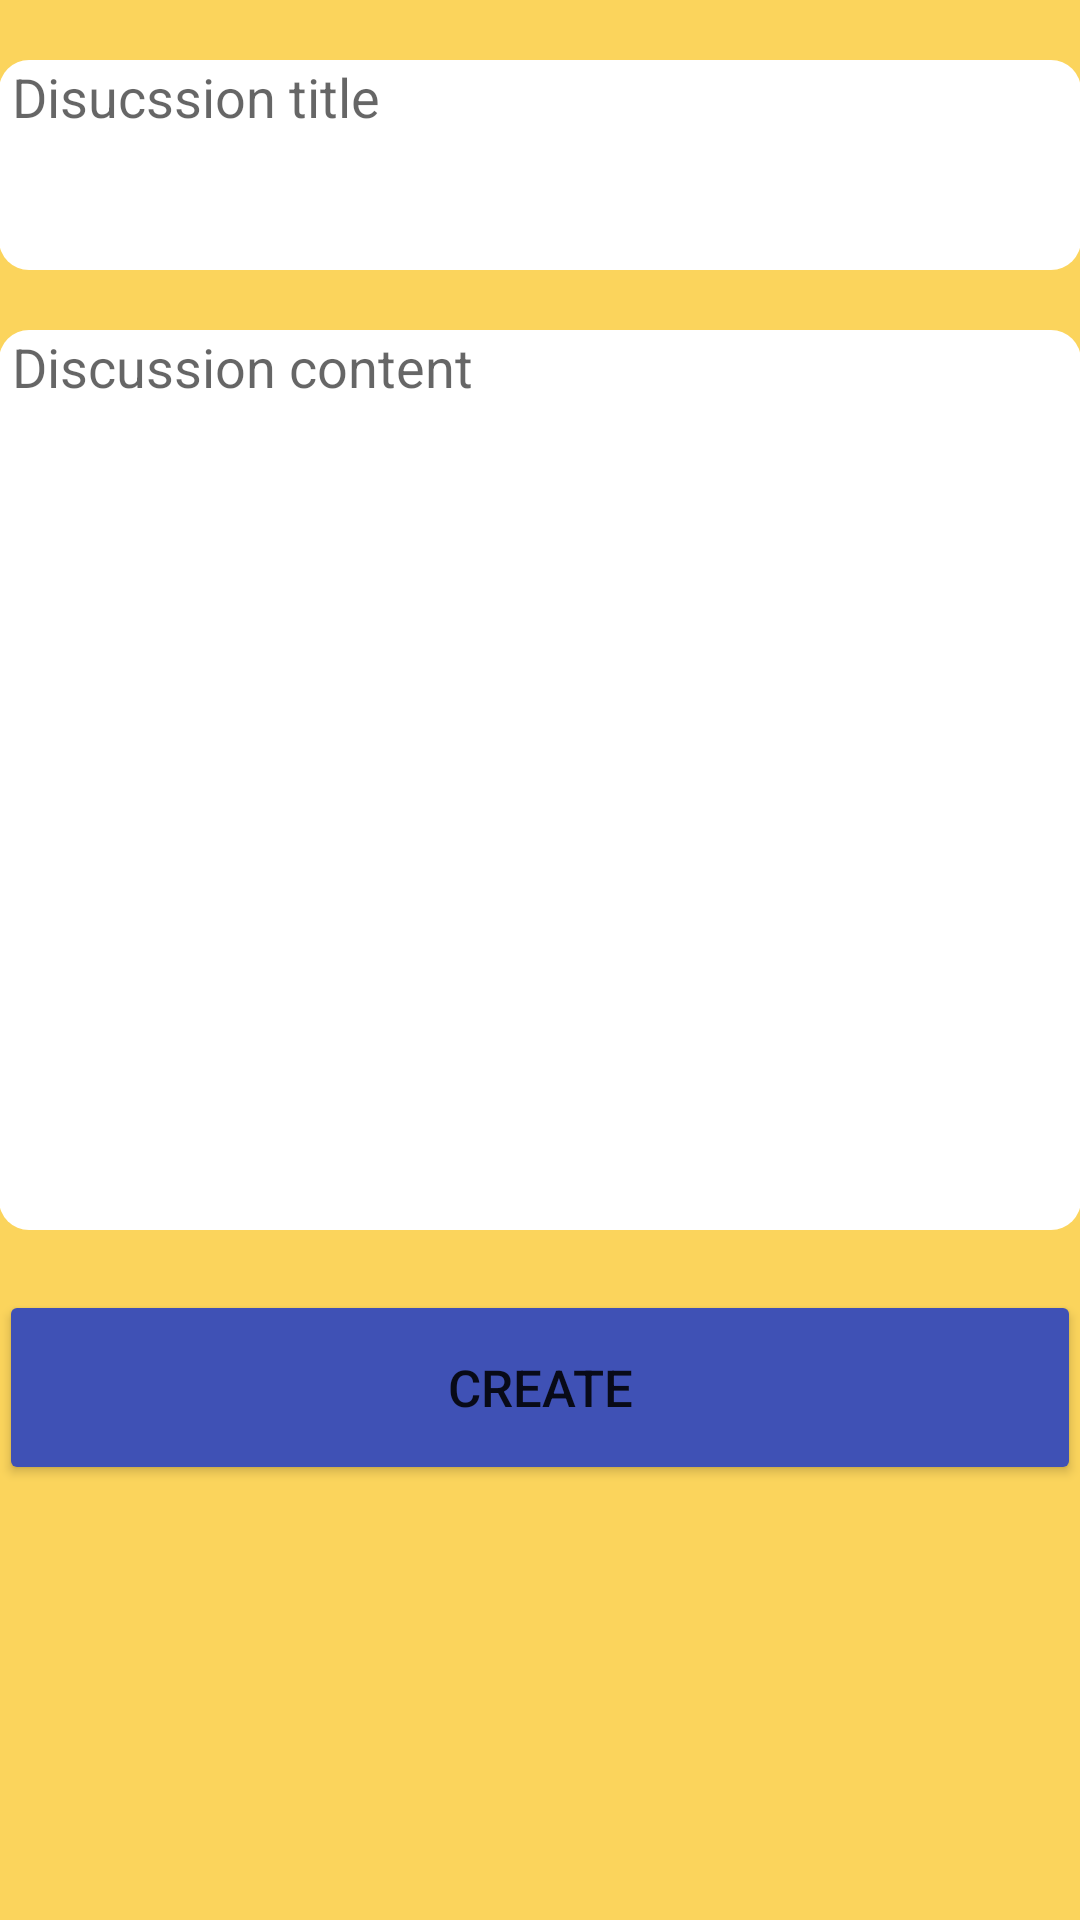

Produce the Android XML layout that renders to this screen, including the resource entries it uses.
<!-- AndroidManifest.xml: application theme Theme.Cvt -->
<!-- res/layout/fragment_new_discussion.xml -->
<?xml version="1.0" encoding="utf-8"?>
<FrameLayout xmlns:android="http://schemas.android.com/apk/res/android"
    xmlns:tools="http://schemas.android.com/tools"
    android:layout_width="match_parent"
    android:layout_height="match_parent"
    android:background="@color/orange_bright_more"
    tools:context=".NewDiscussionFragment">

    <ScrollView
        android:layout_width="match_parent"
        android:layout_height="match_parent"
        android:contentDescription="contact us">
        <LinearLayout
            android:layout_width="match_parent"
            android:orientation="vertical"
            android:layout_height="match_parent"
            android:paddingLeft="@dimen/activity_horizontal_margin"
            android:paddingRight="@dimen/activity_horizontal_margin">

            <EditText
                android:layout_marginTop="20dp"
                android:id="@+id/discussion_title"
                android:background="@drawable/bg_login"
                android:layout_width="match_parent"
                android:layout_height="70dp"
                android:hint=" Disucssion title"
                android:gravity="top"
                />
            <EditText
                android:id="@+id/discussion_content"
                android:background="@drawable/bg_login"
                android:layout_marginTop="20dp"
                android:layout_width="match_parent"
                android:layout_height="300dp"
                android:hint=" Discussion content"
                android:gravity="top"
                />
            <Button
                android:id="@+id/btn_create"
                android:layout_marginTop="20dp"
                android:layout_width="match_parent"
                android:layout_height="65dp"
                android:text="create"
                android:textSize="17sp"
                android:backgroundTint="@color/blue_dark"
                />
        </LinearLayout>

    </ScrollView>

</FrameLayout>
<!-- resources referenced by this layout -->
<resources>
  <color name="blue_dark">#3F51B5</color>
  <color name="orange_bright_more">#FBD45C</color>
  <!-- drawable bg_login (drawable) -->
  <?xml version="1.0" encoding="utf-8"?>
  <shape xmlns:android="http://schemas.android.com/apk/res/android"
      android:tint="@color/white">
      <corners
          android:radius="10dp"
          />
  </shape>
  <style name="Theme.Cvt" parent="Theme.MaterialComponents.DayNight.DarkActionBar">
          <item name="colorPrimary">@color/orange_bright</item>
          <item name="colorPrimaryVariant">@color/orange_dark</item>
          <item name="colorOnPrimary">@color/white</item>
  
          <item name="colorSecondary">@color/blue_bright</item>
          <item name="colorSecondaryVariant">@color/blue_dark</item>
          <item name="colorOnSecondary">@color/black</item>
  
          <item name="android:statusBarColor">@color/orange_dark</item>
      </style>
  <color name="white">#FFFFFF</color>
  <color name="orange_bright">#FFC107</color>
  <color name="orange_dark">#FF9800</color>
  <color name="blue_bright">#03A9F4</color>
  <color name="black">#FF000000</color>
</resources>
